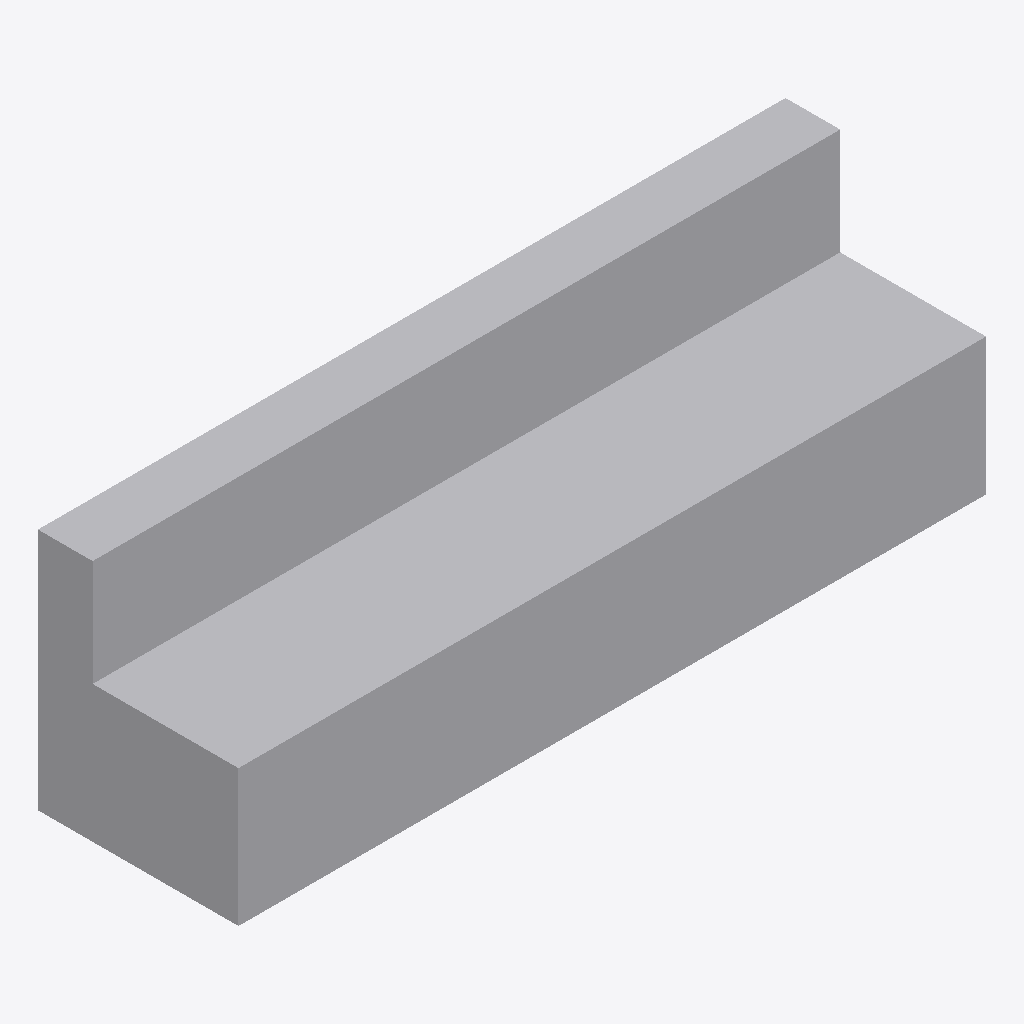
Isometric view of an IFC building model (IFC-SPF (STEP), schema IFC2X3, length unit metre), seen from the south-west, elements coloured by IFC class: 1 other element (light grey).
Extent 2.5 m × 0.7 m × 0.8 m (x, y, z). Storeys (1): Port De Barcelona at 0.00 m. Elements (1): 1 IfcFurnishingElement.

HEADER;
FILE_DESCRIPTION(('ViewDefinition [CoordinationView_V2.0]'),'2;1');
FILE_NAME('','',(''),(''),'','','');
FILE_SCHEMA(('IFC2X3'));
ENDSEC;
DATA;
#105=IFCPROJECT('34UKVHeH5CHvrwyycS_2aZ',$,'Port De Barcelona',$,$,'Port De Barcelona','Port De Barcelona',(#97),#92);
#130=IFCSITE('34UKVHeH5CHvrwyycS_2aX',$,'Default',$,$,#127,$,$,.ELEMENT.,(42,21,31,181945),(-71,-3,-24,-263305),0.0,$,$);
#115=IFCBUILDING('34UKVHeH5CHvrwyycS_2aY',$,'Port De Barcelona',$,$,#32,$,'Port De Barcelona',.ELEMENT.,$,$,$);
#124=IFCBUILDINGSTOREY('34UKVHeH5CHvrwyybZ1_NS',$,'Port De Barcelona',$,'Level:8mm Head',#122,$,'Port De Barcelona',.ELEMENT.,0.0);
#210=IFCFURNISHINGELEMENT('3Dh7qL0eD4Bv8DhLTMyiA8',$,'APBCN-URB-MOB-Banco_Madera_NuRespaldo:2460-1340:258689',$,'APBCN-URB-MOB-Banco_Madera_NuRespaldo:2460-1340',#208,#203,'258689');
ENDSEC;
